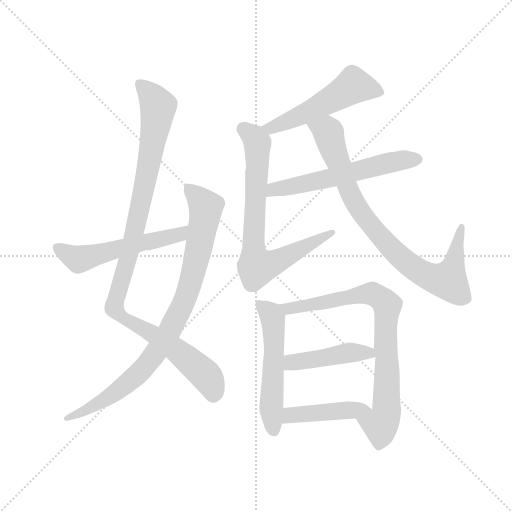
t = 0.00 s
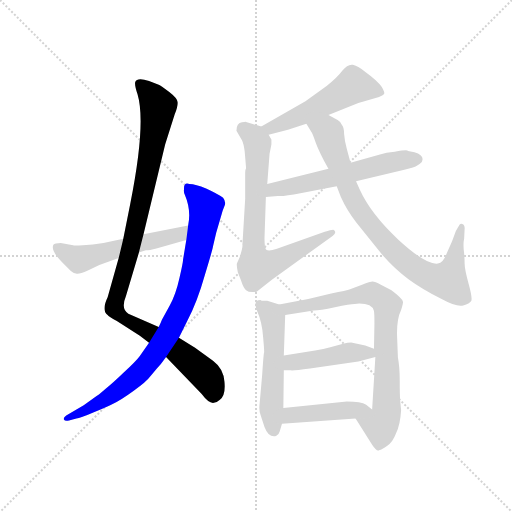
t = 1.87 s
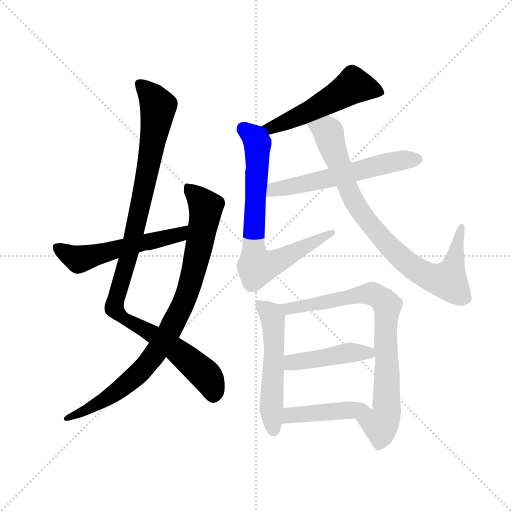
t = 3.74 s
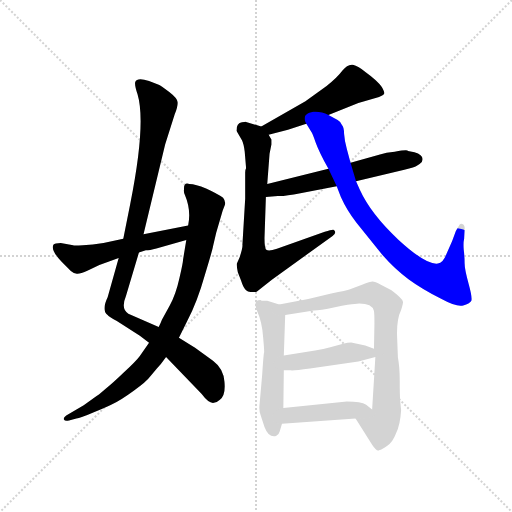
t = 5.61 s
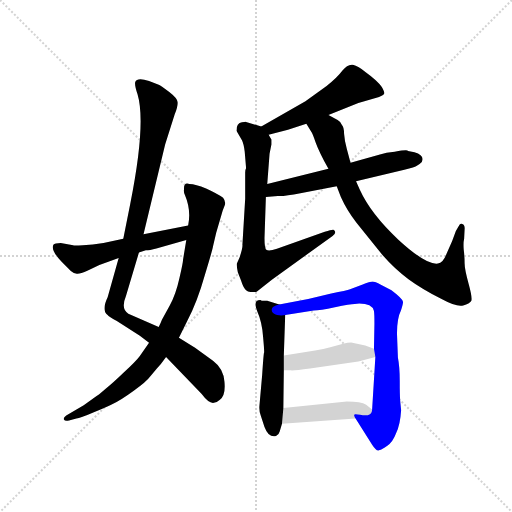
t = 7.47 s
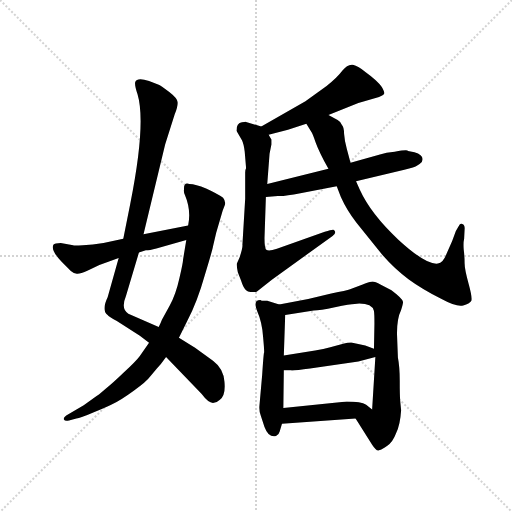
t = 9.34 s

The animated SVG that drew these frames (rendered in a browser with its animation timeline set to each time). Animation: 11 CSS @keyframes rules; one cycle of 9.34 s.

<svg version="1.1" viewBox="0 0 1024 1024" xmlns="http://www.w3.org/2000/svg">
  <g stroke="lightgray" stroke-dasharray="1,1" stroke-width="1" transform="scale(4, 4)">
    <line x1="0" y1="0" x2="256" y2="256"></line>
    <line x1="256" y1="0" x2="0" y2="256"></line>
    <line x1="128" y1="0" x2="128" y2="256"></line>
    <line x1="0" y1="128" x2="256" y2="128"></line>
  </g>
  <g transform="scale(0.92, -0.92) translate(60, -850)">
    <style type="text/css">
      
        @keyframes keyframes0 {
          from {
            stroke: blue;
            stroke-dashoffset: 1066;
            stroke-width: 128;
          }
          78% {
            animation-timing-function: step-end;
            stroke: blue;
            stroke-dashoffset: 0;
            stroke-width: 128;
          }
          to {
            stroke: black;
            stroke-width: 1024;
          }
        }
        #make-me-a-hanzi-animation-0 {
          animation: keyframes0 1.1175130208333333s both;
          animation-delay: 0s;
          animation-timing-function: linear;
        }
      
        @keyframes keyframes1 {
          from {
            stroke: blue;
            stroke-dashoffset: 895;
            stroke-width: 128;
          }
          74% {
            animation-timing-function: step-end;
            stroke: blue;
            stroke-dashoffset: 0;
            stroke-width: 128;
          }
          to {
            stroke: black;
            stroke-width: 1024;
          }
        }
        #make-me-a-hanzi-animation-1 {
          animation: keyframes1 0.9783528645833334s both;
          animation-delay: 1.1175130208333333s;
          animation-timing-function: linear;
        }
      
        @keyframes keyframes2 {
          from {
            stroke: blue;
            stroke-dashoffset: 556;
            stroke-width: 128;
          }
          64% {
            animation-timing-function: step-end;
            stroke: blue;
            stroke-dashoffset: 0;
            stroke-width: 128;
          }
          to {
            stroke: black;
            stroke-width: 1024;
          }
        }
        #make-me-a-hanzi-animation-2 {
          animation: keyframes2 0.7024739583333334s both;
          animation-delay: 2.0958658854166665s;
          animation-timing-function: linear;
        }
      
        @keyframes keyframes3 {
          from {
            stroke: blue;
            stroke-dashoffset: 528;
            stroke-width: 128;
          }
          63% {
            animation-timing-function: step-end;
            stroke: blue;
            stroke-dashoffset: 0;
            stroke-width: 128;
          }
          to {
            stroke: black;
            stroke-width: 1024;
          }
        }
        #make-me-a-hanzi-animation-3 {
          animation: keyframes3 0.6796875s both;
          animation-delay: 2.79833984375s;
          animation-timing-function: linear;
        }
      
        @keyframes keyframes4 {
          from {
            stroke: blue;
            stroke-dashoffset: 750;
            stroke-width: 128;
          }
          71% {
            animation-timing-function: step-end;
            stroke: blue;
            stroke-dashoffset: 0;
            stroke-width: 128;
          }
          to {
            stroke: black;
            stroke-width: 1024;
          }
        }
        #make-me-a-hanzi-animation-4 {
          animation: keyframes4 0.8603515625s both;
          animation-delay: 3.47802734375s;
          animation-timing-function: linear;
        }
      
        @keyframes keyframes5 {
          from {
            stroke: blue;
            stroke-dashoffset: 587;
            stroke-width: 128;
          }
          66% {
            animation-timing-function: step-end;
            stroke: blue;
            stroke-dashoffset: 0;
            stroke-width: 128;
          }
          to {
            stroke: black;
            stroke-width: 1024;
          }
        }
        #make-me-a-hanzi-animation-5 {
          animation: keyframes5 0.7277018229166666s both;
          animation-delay: 4.33837890625s;
          animation-timing-function: linear;
        }
      
        @keyframes keyframes6 {
          from {
            stroke: blue;
            stroke-dashoffset: 854;
            stroke-width: 128;
          }
          74% {
            animation-timing-function: step-end;
            stroke: blue;
            stroke-dashoffset: 0;
            stroke-width: 128;
          }
          to {
            stroke: black;
            stroke-width: 1024;
          }
        }
        #make-me-a-hanzi-animation-6 {
          animation: keyframes6 0.9449869791666666s both;
          animation-delay: 5.066080729166667s;
          animation-timing-function: linear;
        }
      
        @keyframes keyframes7 {
          from {
            stroke: blue;
            stroke-dashoffset: 545;
            stroke-width: 128;
          }
          64% {
            animation-timing-function: step-end;
            stroke: blue;
            stroke-dashoffset: 0;
            stroke-width: 128;
          }
          to {
            stroke: black;
            stroke-width: 1024;
          }
        }
        #make-me-a-hanzi-animation-7 {
          animation: keyframes7 0.6935221354166666s both;
          animation-delay: 6.011067708333334s;
          animation-timing-function: linear;
        }
      
        @keyframes keyframes8 {
          from {
            stroke: blue;
            stroke-dashoffset: 805;
            stroke-width: 128;
          }
          72% {
            animation-timing-function: step-end;
            stroke: blue;
            stroke-dashoffset: 0;
            stroke-width: 128;
          }
          to {
            stroke: black;
            stroke-width: 1024;
          }
        }
        #make-me-a-hanzi-animation-8 {
          animation: keyframes8 0.9051106770833334s both;
          animation-delay: 6.704589843750001s;
          animation-timing-function: linear;
        }
      
        @keyframes keyframes9 {
          from {
            stroke: blue;
            stroke-dashoffset: 448;
            stroke-width: 128;
          }
          59% {
            animation-timing-function: step-end;
            stroke: blue;
            stroke-dashoffset: 0;
            stroke-width: 128;
          }
          to {
            stroke: black;
            stroke-width: 1024;
          }
        }
        #make-me-a-hanzi-animation-9 {
          animation: keyframes9 0.6145833333333334s both;
          animation-delay: 7.609700520833334s;
          animation-timing-function: linear;
        }
      
        @keyframes keyframes10 {
          from {
            stroke: blue;
            stroke-dashoffset: 445;
            stroke-width: 128;
          }
          59% {
            animation-timing-function: step-end;
            stroke: blue;
            stroke-dashoffset: 0;
            stroke-width: 128;
          }
          to {
            stroke: black;
            stroke-width: 1024;
          }
        }
        #make-me-a-hanzi-animation-10 {
          animation: keyframes10 0.6121419270833334s both;
          animation-delay: 8.224283854166668s;
          animation-timing-function: linear;
        }
      
    </style>
    
      <path d="M 252 341 L 299 536 L 320 602 Q 327 619 326 628 Q 326 636 308 650 Q 290 664 285 666 L 264 674 Q 238 682 234 672 Q 232 666 239 645 Q 258 581 223 406 L 208 331 L 198 289 L 174 204 Q 160 175 174 165 Q 176 162 194 152 L 244 120 L 264 105 L 301 74 L 378 -6 Q 393 -26 403 -26 Q 411 -26 418 -19 Q 431 -9 428 20 Q 426 49 403 66 L 364 94 L 329 116 L 285 139 L 219 168 Q 202 178 214 207 L 242 301 L 252 341 Z" fill="lightgray"></path>
    
      <path d="M 403 314 L 410 344 L 424 392 L 429 405 Q 431 412 425 420 Q 412 429 388 440 Q 365 450 352 450 Q 339 455 340 438 Q 339 432 342 426 Q 356 393 349 360 L 345 328 L 338 286 Q 338 280 330 245 Q 322 209 309 186 L 292 155 Q 289 147 285 139 L 264 105 L 244 76 Q 236 65 209 40 Q 183 15 171 6 L 157 -6 Q 155 -8 150 -11 L 122 -31 L 84 -53 Q 77 -58 79 -62 Q 81 -66 90 -64 L 106 -60 Q 114 -59 144 -46 Q 174 -34 187 -27 Q 201 -21 230 0 Q 259 21 266 31 L 281 49 Q 290 58 301 74 L 329 116 L 347 152 Q 369 194 385 251 Q 402 307 403 314 Z" fill="lightgray"></path>
    
      <path d="M 349 360 L 252 341 L 208 331 L 165 322 Q 141 318 120 317 Q 100 316 99 317 L 72 322 Q 59 322 56 318 Q 50 306 74 281 L 94 261 Q 101 255 107 255 Q 113 254 131 262 L 156 274 L 198 289 L 242 301 L 257 306 Q 265 306 280 310 L 345 328 C 374 336 378 366 349 360 Z" fill="lightgray"></path>
    
      <path d="M 654 600 L 719 626 L 764 639 Q 774 643 775 646 Q 777 649 770 661 Q 760 675 735 693 Q 719 706 707 709 Q 696 711 684 696 Q 673 681 650 663 L 604 630 L 508 575 C 482 560 495 549 524 557 L 566 568 L 606 581 L 654 600 Z" fill="lightgray"></path>
    
      <path d="M 498 216 L 531 242 L 663 337 Q 673 344 666 350 Q 664 352 646 346 L 542 309 Q 524 303 519 307 Q 515 310 515 332 L 518 422 L 521 450 L 526 516 L 530 536 L 530 547 L 524 557 C 518 572 518 572 508 575 L 475 585 Q 475 586 466 584 Q 454 582 454 566 L 466 545 Q 470 537 472 520 L 475 484 Q 473 481 473 475 L 473 418 L 467 318 Q 468 312 461 291 L 455 277 Q 454 273 457 258 L 464 240 Q 469 224 475 219 Q 482 213 498 216 Z" fill="lightgray"></path>
    
      <path d="M 518 422 L 544 424 Q 558 423 593 430 L 672 445 L 714 456 L 819 481 Q 842 486 847 490 Q 852 493 857 498 Q 864 512 841 519 L 827 522 Q 826 525 798 520 Q 779 519 766 514 L 702 496 L 654 483 L 521 450 C 492 443 488 420 518 422 Z" fill="lightgray"></path>
    
      <path d="M 672 445 L 681 422 Q 694 393 715 366 L 771 296 Q 799 264 828 243 Q 858 221 900 200 Q 933 182 947 186 Q 961 190 964 195 Q 968 199 959 232 Q 950 264 950 278 Q 950 292 948 308 Q 947 323 949 331 L 950 351 Q 951 361 945 363 Q 940 365 938 360 L 931 348 L 923 326 L 911 299 Q 903 278 892 277 Q 867 273 806 329 Q 746 385 722 438 L 714 456 L 702 496 L 694 526 Q 689 544 688 559 Q 688 574 683 579 Q 682 584 674 589 L 654 600 C 628 614 590 607 606 581 L 617 563 Q 619 561 626 541 Q 633 521 654 483 L 672 445 Z" fill="lightgray"></path>
    
      <path d="M 547 188 L 521 196 L 509 196 L 506 198 Q 489 198 499 174 Q 510 149 512 117 Q 515 85 514 83 Q 513 81 510 36 L 504 -32 Q 503 -44 507 -54 L 515 -78 Q 524 -102 540 -98 Q 546 -96 548 -88 L 553 -71 L 556 -37 L 557 45 L 557 77 L 560 165 C 561 184 561 184 547 188 Z" fill="lightgray"></path>
    
      <path d="M 812 -42 L 810 -21 Q 809 -10 809 22 Q 809 53 805 73 L 803 125 Q 803 158 812 176 Q 817 192 816 194 Q 816 200 791 219 L 768 231 Q 755 238 750 238 Q 745 238 727 231 L 701 221 Q 694 218 660 212 L 610 200 L 547 188 C 518 182 530 160 560 165 L 622 175 Q 635 175 668 182 Q 702 189 711 189 L 721 190 Q 749 190 753 174 Q 754 167 754 147 L 753 92 L 756 74 L 749 -40 C 747 -70 697 -35 713 -60 L 749 -117 Q 760 -134 765 -128 Q 770 -128 782 -119 Q 794 -111 801 -92 Q 810 -74 812 -42 Z" fill="lightgray"></path>
    
      <path d="M 557 45 L 572 45 Q 578 44 614 49 L 719 64 L 756 74 C 782 81 781 82 753 92 L 734 99 L 706 105 Q 701 106 684 102 L 658 95 Q 644 91 625 88 L 557 77 C 527 72 527 45 557 45 Z" fill="lightgray"></path>
    
      <path d="M 553 -71 L 713 -60 C 743 -58 770 -56 749 -40 L 736 -30 Q 725 -23 694 -23 L 556 -37 C 526 -40 523 -73 553 -71 Z" fill="lightgray"></path>
    
    
      <clipPath id="make-me-a-hanzi-clip-0">
        <path d="M 252 341 L 299 536 L 320 602 Q 327 619 326 628 Q 326 636 308 650 Q 290 664 285 666 L 264 674 Q 238 682 234 672 Q 232 666 239 645 Q 258 581 223 406 L 208 331 L 198 289 L 174 204 Q 160 175 174 165 Q 176 162 194 152 L 244 120 L 264 105 L 301 74 L 378 -6 Q 393 -26 403 -26 Q 411 -26 418 -19 Q 431 -9 428 20 Q 426 49 403 66 L 364 94 L 329 116 L 285 139 L 219 168 Q 202 178 214 207 L 242 301 L 252 341 Z"></path>
      </clipPath>
      <path clip-path="url(#make-me-a-hanzi-clip-0)" d="M 243 667 L 270 642 L 284 618 L 283 607 L 251 429 L 222 300 L 188 189 L 190 179 L 207 159 L 302 104 L 370 50 L 393 28 L 404 -11" fill="none" id="make-me-a-hanzi-animation-0" stroke-dasharray="938 1876" stroke-linecap="round"></path>
    
      <clipPath id="make-me-a-hanzi-clip-1">
        <path d="M 403 314 L 410 344 L 424 392 L 429 405 Q 431 412 425 420 Q 412 429 388 440 Q 365 450 352 450 Q 339 455 340 438 Q 339 432 342 426 Q 356 393 349 360 L 345 328 L 338 286 Q 338 280 330 245 Q 322 209 309 186 L 292 155 Q 289 147 285 139 L 264 105 L 244 76 Q 236 65 209 40 Q 183 15 171 6 L 157 -6 Q 155 -8 150 -11 L 122 -31 L 84 -53 Q 77 -58 79 -62 Q 81 -66 90 -64 L 106 -60 Q 114 -59 144 -46 Q 174 -34 187 -27 Q 201 -21 230 0 Q 259 21 266 31 L 281 49 Q 290 58 301 74 L 329 116 L 347 152 Q 369 194 385 251 Q 402 307 403 314 Z"></path>
      </clipPath>
      <path clip-path="url(#make-me-a-hanzi-clip-1)" d="M 348 442 L 382 408 L 386 384 L 350 220 L 310 132 L 259 58 L 226 23 L 148 -31 L 85 -60" fill="none" id="make-me-a-hanzi-animation-1" stroke-dasharray="767 1534" stroke-linecap="round"></path>
    
      <clipPath id="make-me-a-hanzi-clip-2">
        <path d="M 349 360 L 252 341 L 208 331 L 165 322 Q 141 318 120 317 Q 100 316 99 317 L 72 322 Q 59 322 56 318 Q 50 306 74 281 L 94 261 Q 101 255 107 255 Q 113 254 131 262 L 156 274 L 198 289 L 242 301 L 257 306 Q 265 306 280 310 L 345 328 C 374 336 378 366 349 360 Z"></path>
      </clipPath>
      <path clip-path="url(#make-me-a-hanzi-clip-2)" d="M 62 313 L 110 287 L 125 289 L 308 334 L 330 341 L 343 355" fill="none" id="make-me-a-hanzi-animation-2" stroke-dasharray="428 856" stroke-linecap="round"></path>
    
      <clipPath id="make-me-a-hanzi-clip-3">
        <path d="M 654 600 L 719 626 L 764 639 Q 774 643 775 646 Q 777 649 770 661 Q 760 675 735 693 Q 719 706 707 709 Q 696 711 684 696 Q 673 681 650 663 L 604 630 L 508 575 C 482 560 495 549 524 557 L 566 568 L 606 581 L 654 600 Z"></path>
      </clipPath>
      <path clip-path="url(#make-me-a-hanzi-clip-3)" d="M 764 651 L 708 664 L 616 609 L 529 571 L 517 575" fill="none" id="make-me-a-hanzi-animation-3" stroke-dasharray="400 800" stroke-linecap="round"></path>
    
      <clipPath id="make-me-a-hanzi-clip-4">
        <path d="M 498 216 L 531 242 L 663 337 Q 673 344 666 350 Q 664 352 646 346 L 542 309 Q 524 303 519 307 Q 515 310 515 332 L 518 422 L 521 450 L 526 516 L 530 536 L 530 547 L 524 557 C 518 572 518 572 508 575 L 475 585 Q 475 586 466 584 Q 454 582 454 566 L 466 545 Q 470 537 472 520 L 475 484 Q 473 481 473 475 L 473 418 L 467 318 Q 468 312 461 291 L 455 277 Q 454 273 457 258 L 464 240 Q 469 224 475 219 Q 482 213 498 216 Z"></path>
      </clipPath>
      <path clip-path="url(#make-me-a-hanzi-clip-4)" d="M 469 569 L 494 549 L 500 537 L 491 311 L 500 270 L 533 277 L 663 344" fill="none" id="make-me-a-hanzi-animation-4" stroke-dasharray="622 1244" stroke-linecap="round"></path>
    
      <clipPath id="make-me-a-hanzi-clip-5">
        <path d="M 518 422 L 544 424 Q 558 423 593 430 L 672 445 L 714 456 L 819 481 Q 842 486 847 490 Q 852 493 857 498 Q 864 512 841 519 L 827 522 Q 826 525 798 520 Q 779 519 766 514 L 702 496 L 654 483 L 521 450 C 492 443 488 420 518 422 Z"></path>
      </clipPath>
      <path clip-path="url(#make-me-a-hanzi-clip-5)" d="M 524 428 L 547 441 L 662 463 L 811 502 L 844 504" fill="none" id="make-me-a-hanzi-animation-5" stroke-dasharray="459 918" stroke-linecap="round"></path>
    
      <clipPath id="make-me-a-hanzi-clip-6">
        <path d="M 672 445 L 681 422 Q 694 393 715 366 L 771 296 Q 799 264 828 243 Q 858 221 900 200 Q 933 182 947 186 Q 961 190 964 195 Q 968 199 959 232 Q 950 264 950 278 Q 950 292 948 308 Q 947 323 949 331 L 950 351 Q 951 361 945 363 Q 940 365 938 360 L 931 348 L 923 326 L 911 299 Q 903 278 892 277 Q 867 273 806 329 Q 746 385 722 438 L 714 456 L 702 496 L 694 526 Q 689 544 688 559 Q 688 574 683 579 Q 682 584 674 589 L 654 600 C 628 614 590 607 606 581 L 617 563 Q 619 561 626 541 Q 633 521 654 483 L 672 445 Z"></path>
      </clipPath>
      <path clip-path="url(#make-me-a-hanzi-clip-6)" d="M 614 579 L 652 564 L 714 405 L 774 327 L 838 268 L 883 245 L 913 240 L 944 356" fill="none" id="make-me-a-hanzi-animation-6" stroke-dasharray="726 1452" stroke-linecap="round"></path>
    
      <clipPath id="make-me-a-hanzi-clip-7">
        <path d="M 547 188 L 521 196 L 509 196 L 506 198 Q 489 198 499 174 Q 510 149 512 117 Q 515 85 514 83 Q 513 81 510 36 L 504 -32 Q 503 -44 507 -54 L 515 -78 Q 524 -102 540 -98 Q 546 -96 548 -88 L 553 -71 L 556 -37 L 557 45 L 557 77 L 560 165 C 561 184 561 184 547 188 Z"></path>
      </clipPath>
      <path clip-path="url(#make-me-a-hanzi-clip-7)" d="M 503 191 L 533 158 L 536 84 L 530 -42 L 536 -86" fill="none" id="make-me-a-hanzi-animation-7" stroke-dasharray="417 834" stroke-linecap="round"></path>
    
      <clipPath id="make-me-a-hanzi-clip-8">
        <path d="M 812 -42 L 810 -21 Q 809 -10 809 22 Q 809 53 805 73 L 803 125 Q 803 158 812 176 Q 817 192 816 194 Q 816 200 791 219 L 768 231 Q 755 238 750 238 Q 745 238 727 231 L 701 221 Q 694 218 660 212 L 610 200 L 547 188 C 518 182 530 160 560 165 L 622 175 Q 635 175 668 182 Q 702 189 711 189 L 721 190 Q 749 190 753 174 Q 754 167 754 147 L 753 92 L 756 74 L 749 -40 C 747 -70 697 -35 713 -60 L 749 -117 Q 760 -134 765 -128 Q 770 -128 782 -119 Q 794 -111 801 -92 Q 810 -74 812 -42 Z"></path>
      </clipPath>
      <path clip-path="url(#make-me-a-hanzi-clip-8)" d="M 554 184 L 568 179 L 597 183 L 742 212 L 762 205 L 779 190 L 780 -47 L 767 -74 L 722 -62" fill="none" id="make-me-a-hanzi-animation-8" stroke-dasharray="677 1354" stroke-linecap="round"></path>
    
      <clipPath id="make-me-a-hanzi-clip-9">
        <path d="M 557 45 L 572 45 Q 578 44 614 49 L 719 64 L 756 74 C 782 81 781 82 753 92 L 734 99 L 706 105 Q 701 106 684 102 L 658 95 Q 644 91 625 88 L 557 77 C 527 72 527 45 557 45 Z"></path>
      </clipPath>
      <path clip-path="url(#make-me-a-hanzi-clip-9)" d="M 565 50 L 580 63 L 703 84 L 742 83 L 748 77" fill="none" id="make-me-a-hanzi-animation-9" stroke-dasharray="320 640" stroke-linecap="round"></path>
    
      <clipPath id="make-me-a-hanzi-clip-10">
        <path d="M 553 -71 L 713 -60 C 743 -58 770 -56 749 -40 L 736 -30 Q 725 -23 694 -23 L 556 -37 C 526 -40 523 -73 553 -71 Z"></path>
      </clipPath>
      <path clip-path="url(#make-me-a-hanzi-clip-10)" d="M 560 -66 L 568 -55 L 581 -51 L 717 -39 L 742 -42" fill="none" id="make-me-a-hanzi-animation-10" stroke-dasharray="317 634" stroke-linecap="round"></path>
    
  </g>
</svg>
